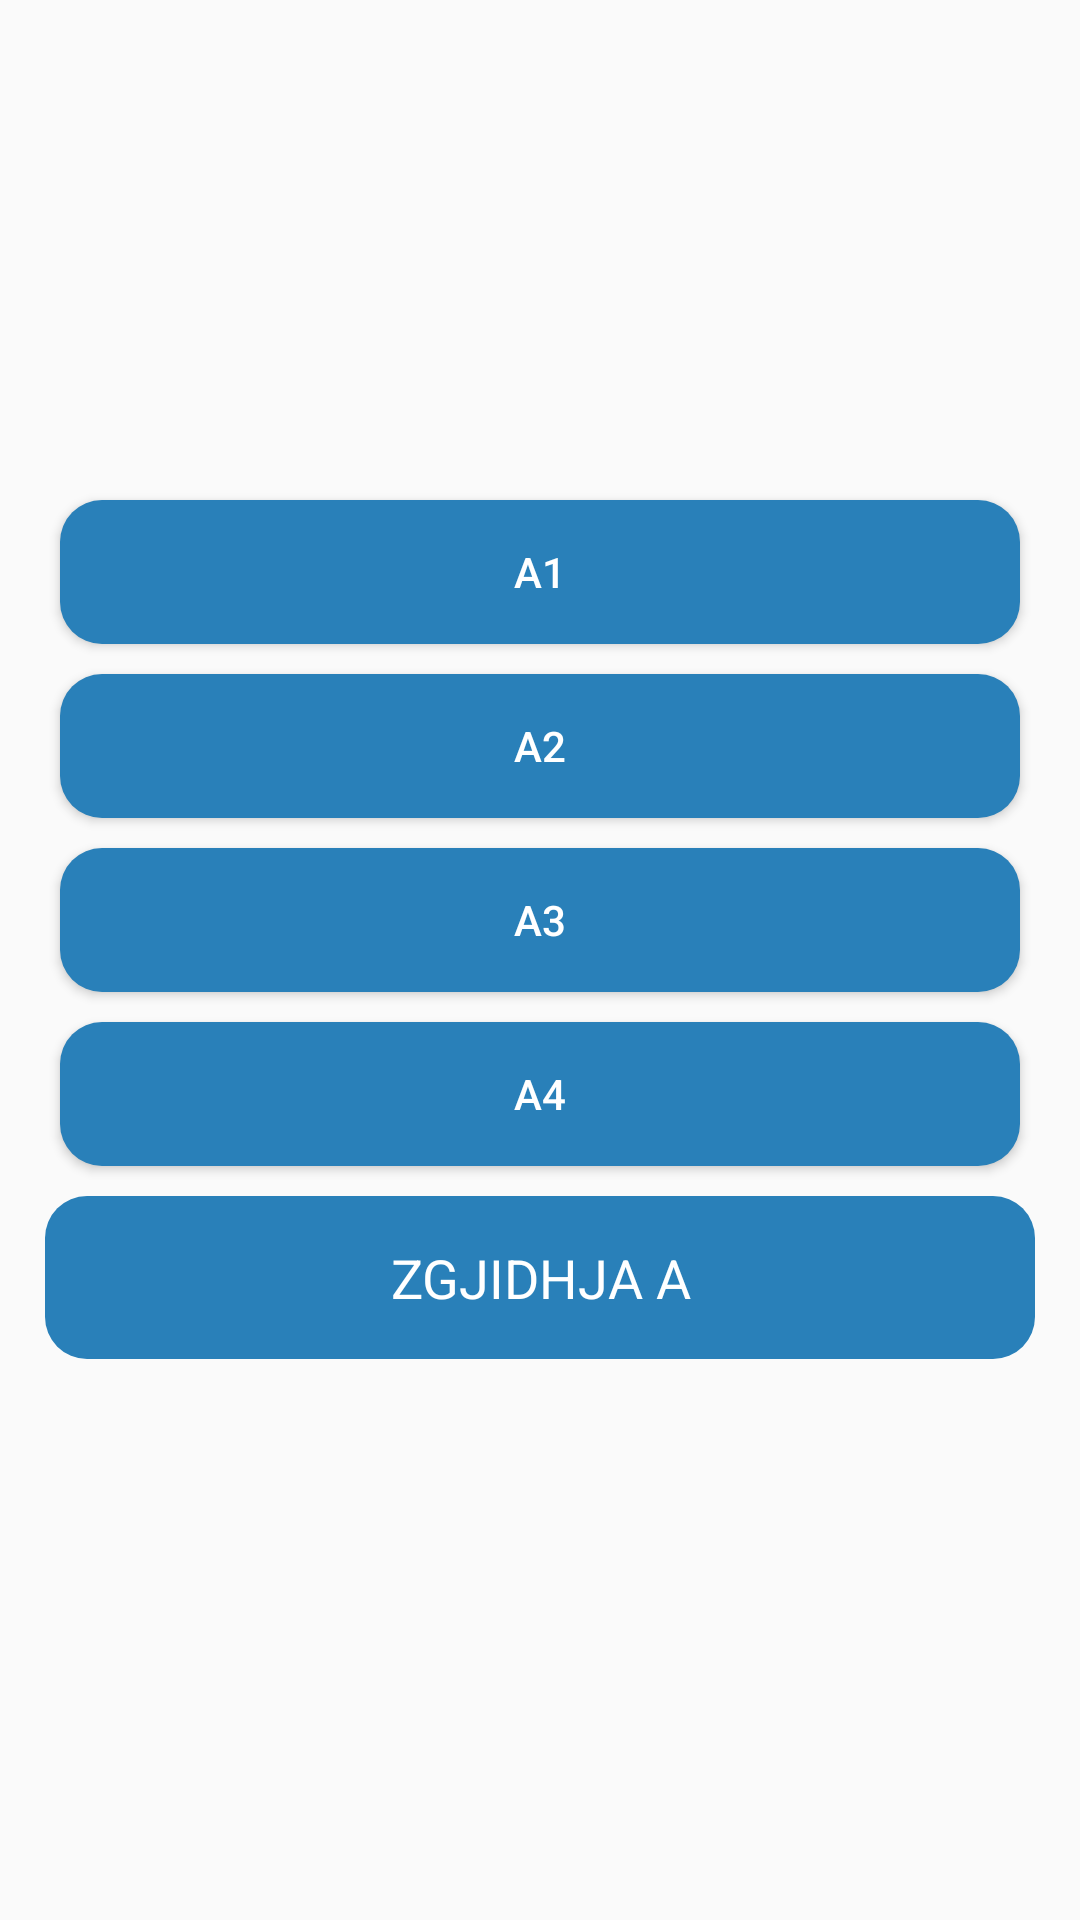

Produce the Android XML layout that renders to this screen, including the resource entries it uses.
<!-- AndroidManifest.xml: application theme AppTheme -->
<!-- res/layout/taba.xml -->
<?xml version="1.0" encoding="utf-8"?>
<LinearLayout xmlns:android="http://schemas.android.com/apk/res/android"
    android:layout_width="match_parent"
    android:layout_height="match_parent"
    android:orientation="vertical"
    android:gravity="center_vertical"
    android:descendantFocusability="beforeDescendants"
    android:focusableInTouchMode="true"
    >


    <Button
        android:layout_width="fill_parent"
        android:layout_height="wrap_content"
        android:text="@string/a1"
        android:background="@drawable/buttonshape"
        android:textColor="#FFFFFF"
        android:id="@+id/a1"
        android:layout_marginStart="20dp"
        android:layout_marginEnd="20dp"
        android:layout_marginBottom="10dp"
        android:textAllCaps="true"
        />

    <Button
        android:layout_width="fill_parent"
        android:layout_height="wrap_content"
        android:text="@string/a2"
        android:background="@drawable/buttonshape"
        android:textColor="#FFFFFF"
        android:id="@+id/a2"
        android:layout_marginStart="20dp"
        android:layout_marginEnd="20dp"
        android:layout_marginBottom="10dp"
        android:textAllCaps="true"
        />

    <Button
        android:layout_width="fill_parent"
        android:layout_height="wrap_content"
        android:text="@string/a3"
        android:background="@drawable/buttonshape"
        android:textColor="#FFFFFF"
        android:id="@+id/a3"
        android:layout_marginStart="20dp"
        android:layout_marginEnd="20dp"
        android:layout_marginBottom="10dp"
        android:textAllCaps="true"
        />

    <Button
        android:layout_width="fill_parent"
        android:layout_height="wrap_content"
        android:text="@string/a4"
        android:background="@drawable/buttonshape"
        android:textColor="#FFFFFF"
        android:id="@+id/a4"
        android:layout_marginStart="20dp"
        android:layout_marginEnd="20dp"
        android:layout_marginBottom="10dp"
        android:textAllCaps="true"
        />

    <EditText
        android:layout_width="fill_parent"
        android:layout_height="wrap_content"
        android:hint="@string/a"
        android:padding="15dp"
        android:textColorHint="#FFFFFF"
        android:gravity="center"
        android:background="@drawable/buttonshape"
        android:textColor="#FFFFFF"
        android:id="@+id/a"
        android:layout_marginStart="15dp"
        android:layout_marginEnd="15dp"
        android:layout_marginBottom="20dp"
        android:inputType="textCapCharacters|textNoSuggestions"
        android:imeOptions="actionDone"
        />

</LinearLayout>
<!-- resources referenced by this layout -->
<resources>
  <!-- drawable buttonshape (drawable) -->
  <?xml version="1.0" encoding="utf-8"?>
  <shape xmlns:android="http://schemas.android.com/apk/res/android" android:shape="rectangle" >
      <corners
          android:radius="14dp"
          />
      <solid
          android:color="#2980B9"
          />
          />
  </shape>
  <string name="a">ZGJIDHJA A</string>
  <string name="a1">A1</string>
  <string name="a2">A2</string>
  <string name="a3">A3</string>
  <string name="a4">A4</string>
  <style name="AppTheme" parent="Theme.AppCompat.Light.NoActionBar">
          
  
          <item name="android:colorPrimary">@color/ColorPrimary</item>
          <item name="android:colorPrimaryDark">@color/ColorPrimaryDark</item>
  
      </style>
</resources>
